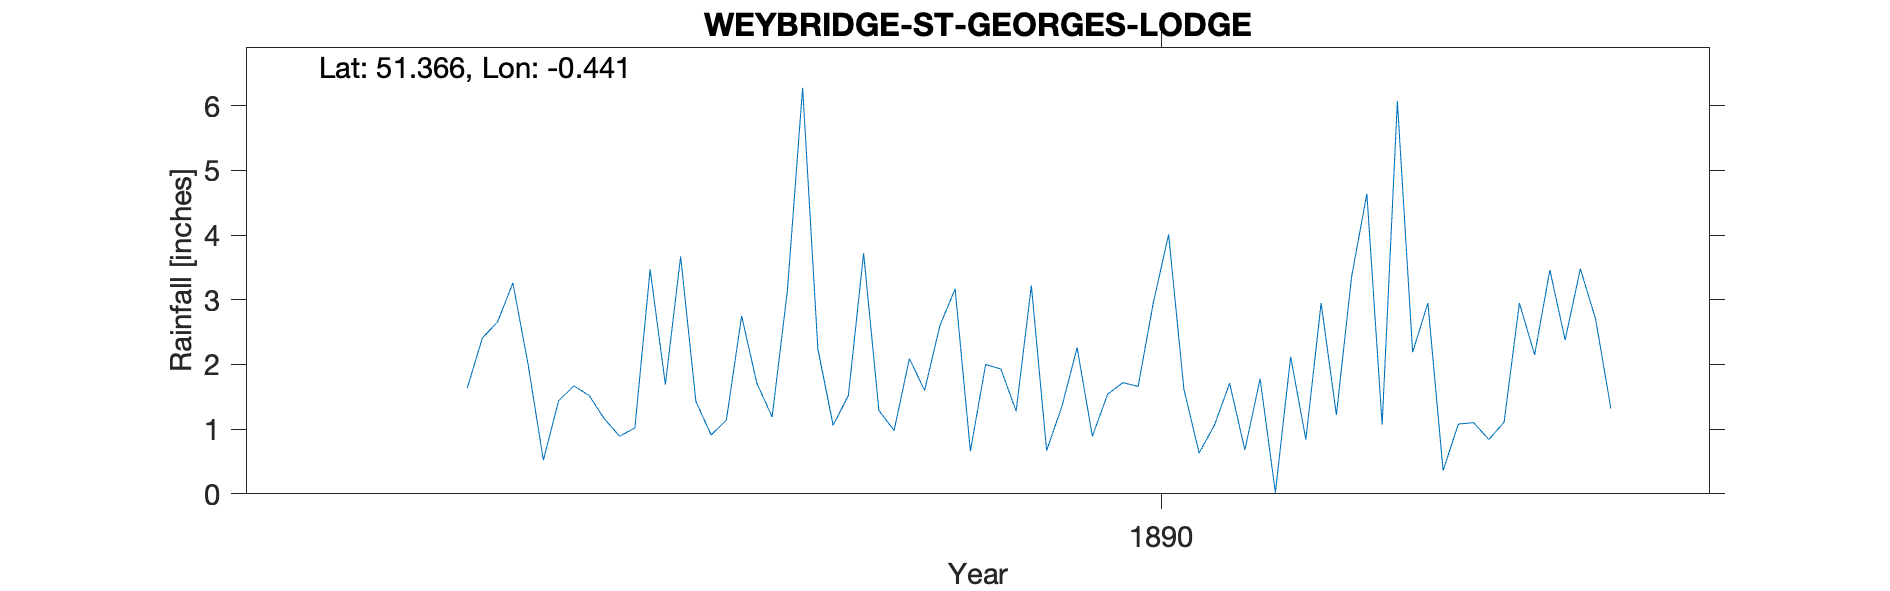

Source data for this figure (header and first rows):
WEYBRIDGE-ST-GEORGES-LODGE, , , , , , , , , , , , , , , , , , , , 
Grid ref, TQ086641, Long, -0.4414, Lat, 51.37, Elevation, 115, ft., , , , , , , , , , , , 
Station no, RR8770, , , , , , , , , , , , , , , , , , , 
, 1880, 1881, 1882, 1883, 1884, 1885, 1886, 1887, 1888, 1889, 1890, 1891, 1892, 1893, 1894, 1895, 1896, 1897, 1898, 1899
January, , , , , , , , 2, 0.91, 0.98, 2.26, 1.78, 0.36, , , , , , , 
February, , , , , , , , 0.52, 1.14, 2.09, 0.89, 0.02, 1.08, , , , , , , 
March, , , , , , , , 1.44, 2.75, 1.6, 1.54, 2.12, 1.1, , , , , , , 
April, , , , , , , , 1.67, 1.71, 2.6, 1.72, 0.84, 0.84, , , , , , , 
May, , , , , , , , 1.52, 1.19, 3.17, 1.66, 2.95, 1.11, , , , , , , 
June, , , , , , , , 1.16, 3.14, 0.66, 2.96, 1.22, 2.95, , , , , , , 
July, , , , , , , , 0.89, 6.28, 2, 4.01, 3.36, 2.15, , , , , , , 
August, , , , , , , , 1.02, 2.24, 1.93, 1.62, 4.64, 3.46, , , , , , , 
September, , , , , , , 1.63, 3.47, 1.06, 1.28, 0.63, 1.07, 2.38, , , , , , , 
October, , , , , , , 2.41, 1.69, 1.52, 3.22, 1.06, 6.07, 3.48, , , , , , , 
November, , , , , , , 2.66, 3.67, 3.72, 0.67, 1.71, 2.19, 2.7, , , , , , , 
December, , , , , , , 3.26, 1.43, 1.29, 1.35, 0.68, 2.95, 1.32, , , , , , , 
Total, , , , , , , , 20.48, 26.95, 21.55, 20.74, 29.21, 22.93, , , , , , , 
NGR is St George Lodge at the correct di…, , , , , , , , , , , , , , , , , , , , 
Altitude from OS map., , , , , , , , , , , , , , , , , , , , 
860m from WEYBRIDGE-HEATH and adds a few…, , , , , , , , , , , , , , , , , , , , 
